Image classification data set "data" (Monster-IA-Team/Monster-IA-Backend on GitHub). Class labels (13): basic, Full Throttle, Juiced Mango Loco, Juiced Monarch, The Doctor, Ultra Blue, Ultra Fiesta Mango, Ultra Gold, Ultra Peachy Keen, Ultra Red, Ultra Rosa, Ultra Violet, Ultra Watermelon.

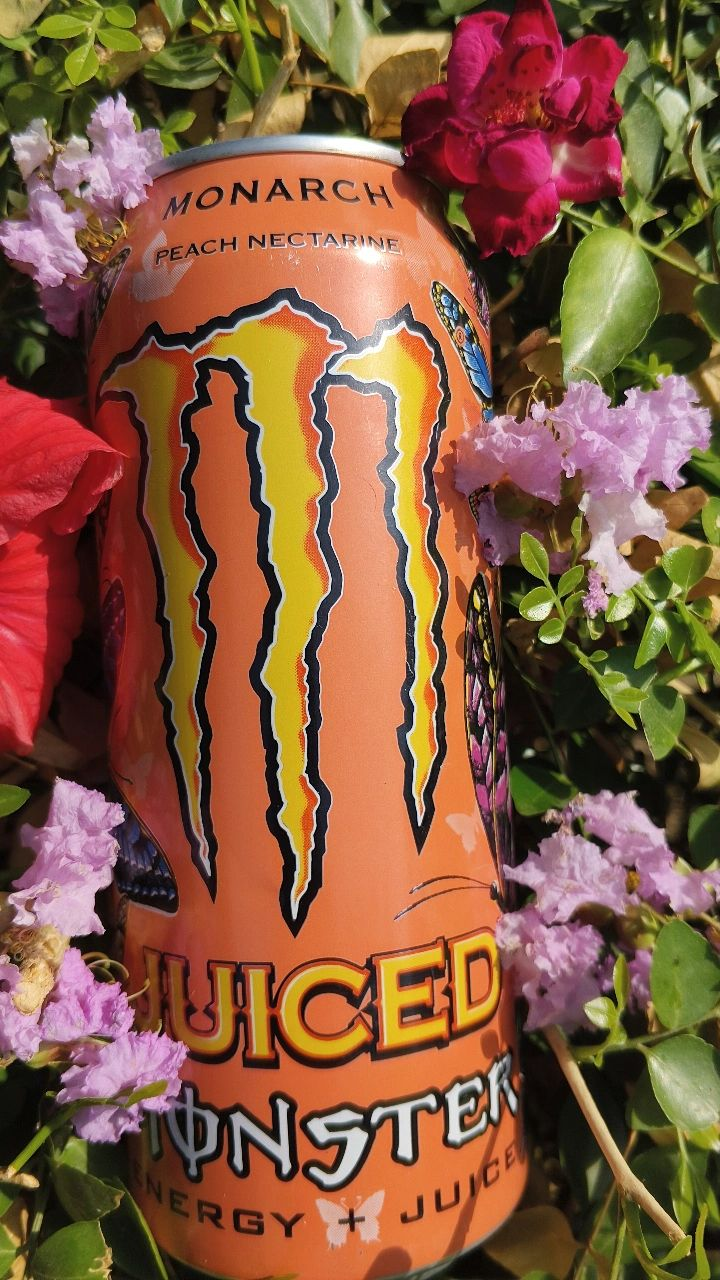
Label: Juiced Monarch

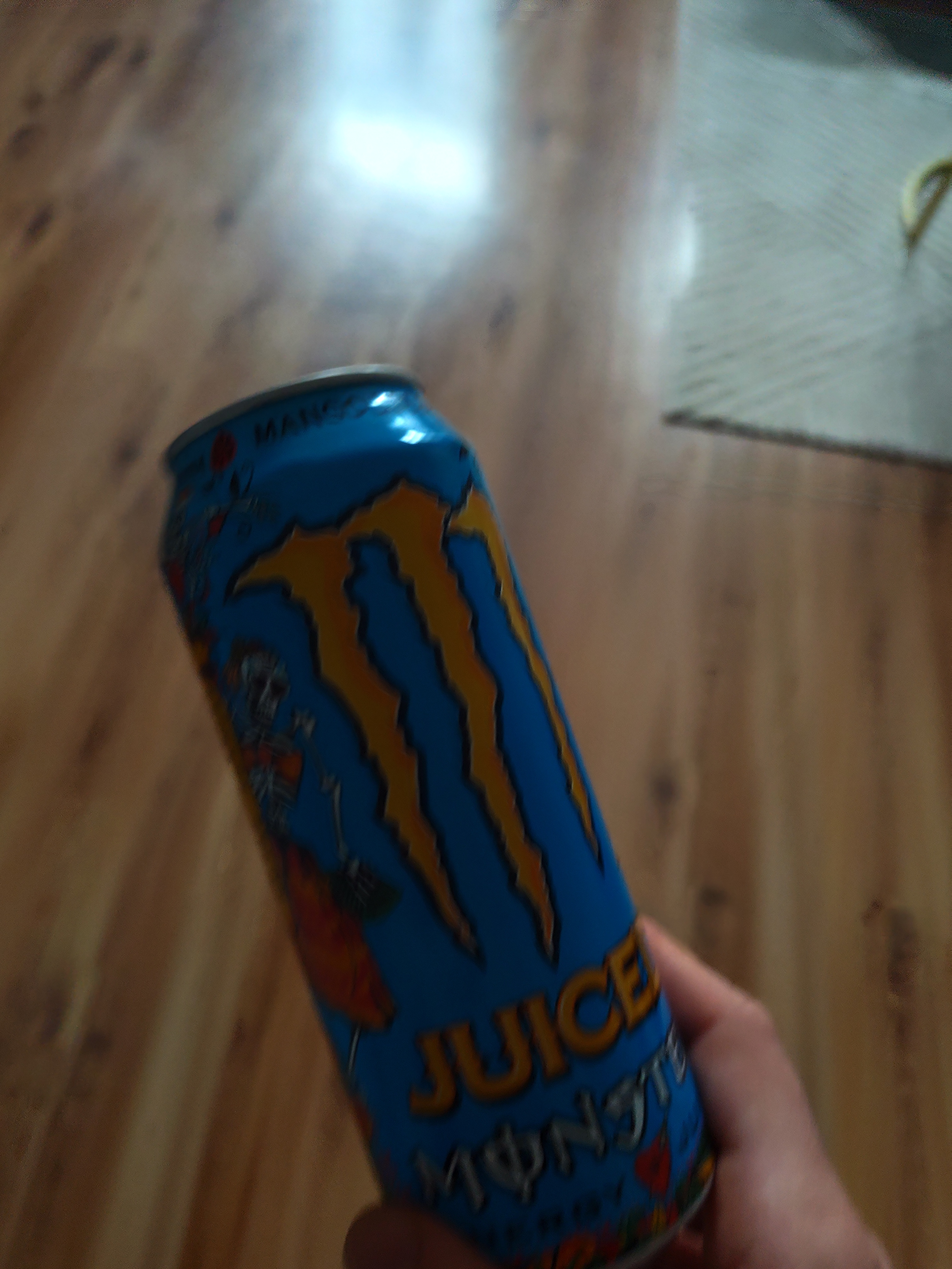
Label: Juiced Mango Loco

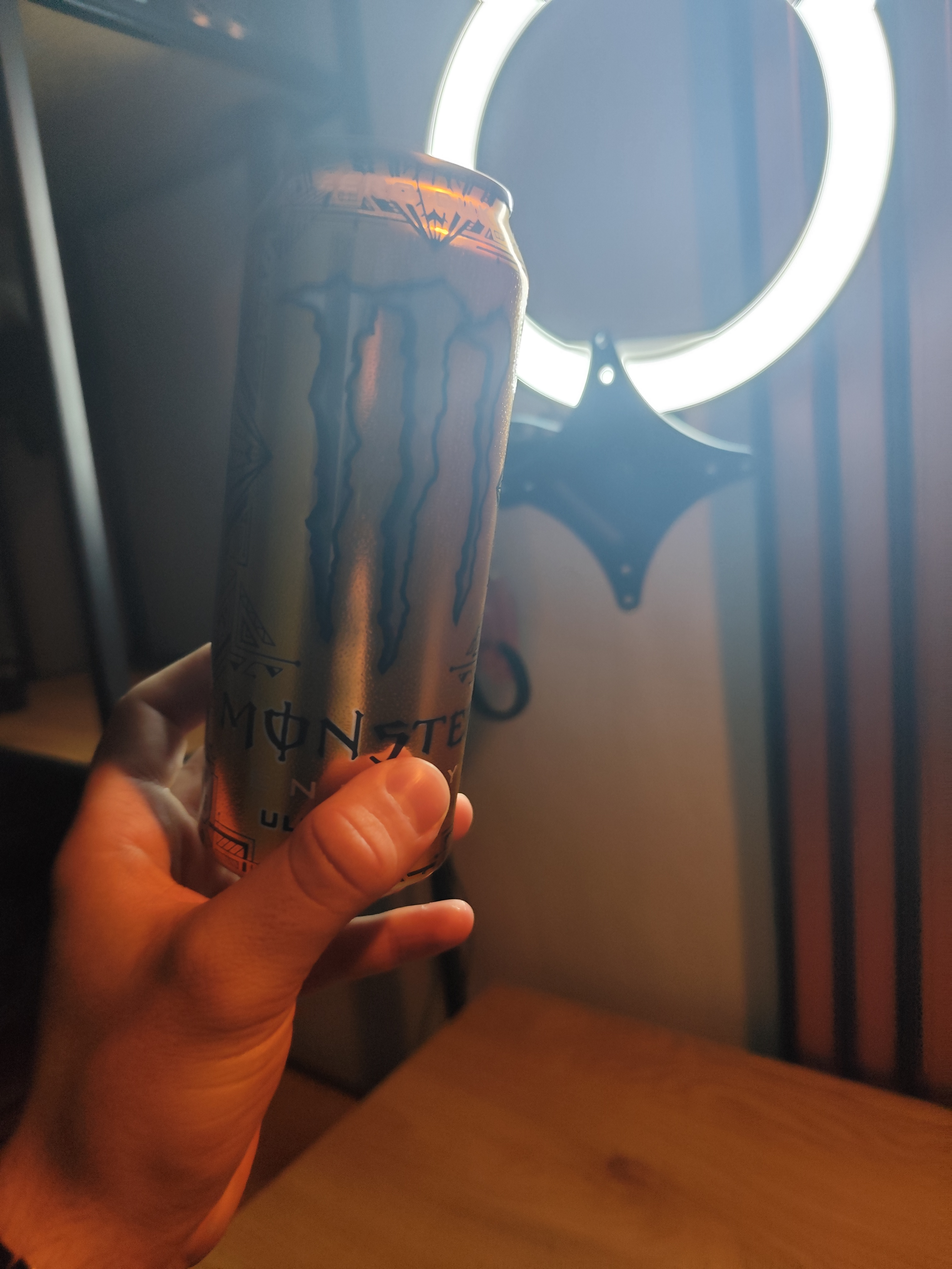
Label: Ultra Gold

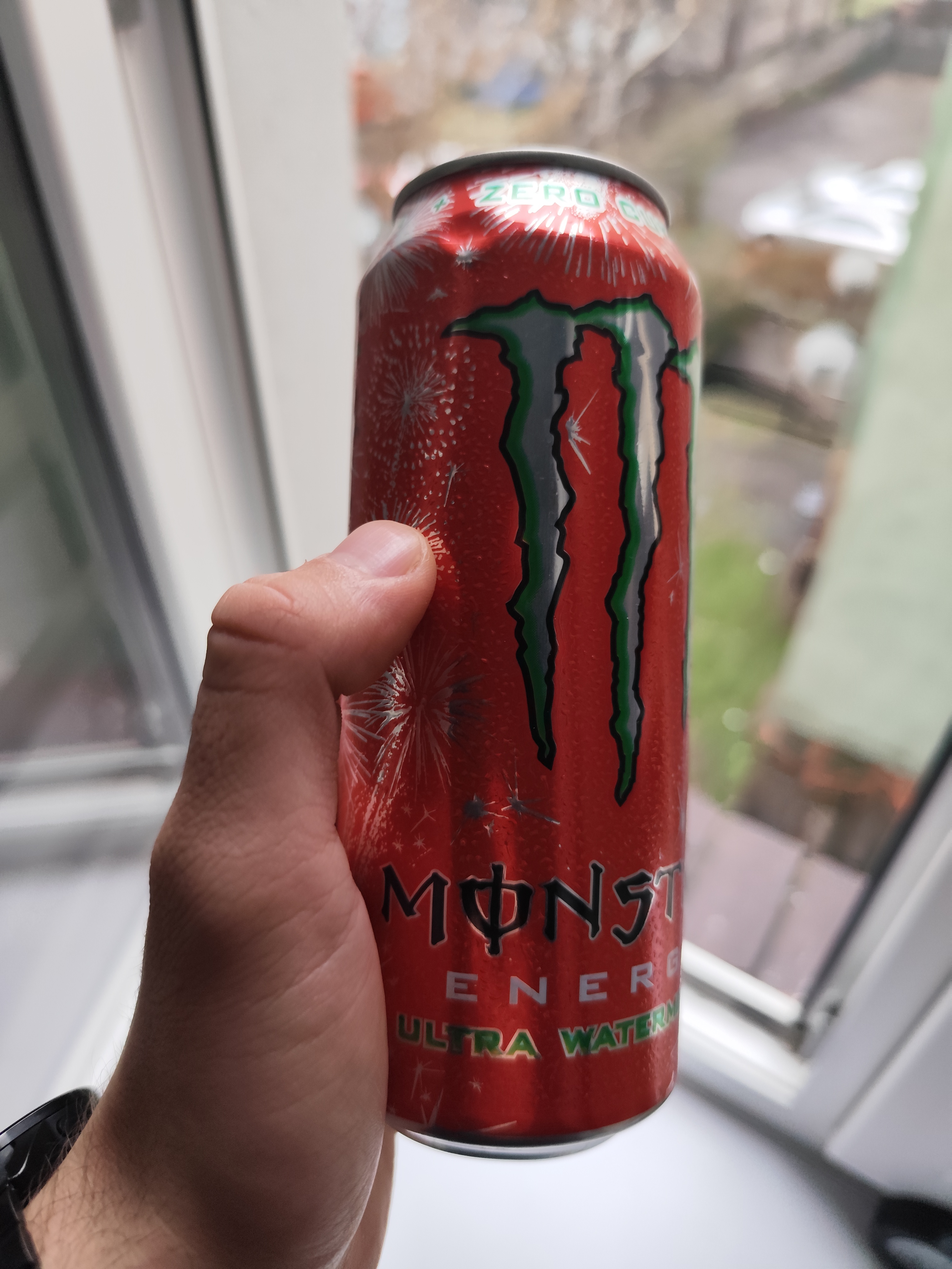
Label: Ultra Watermelon

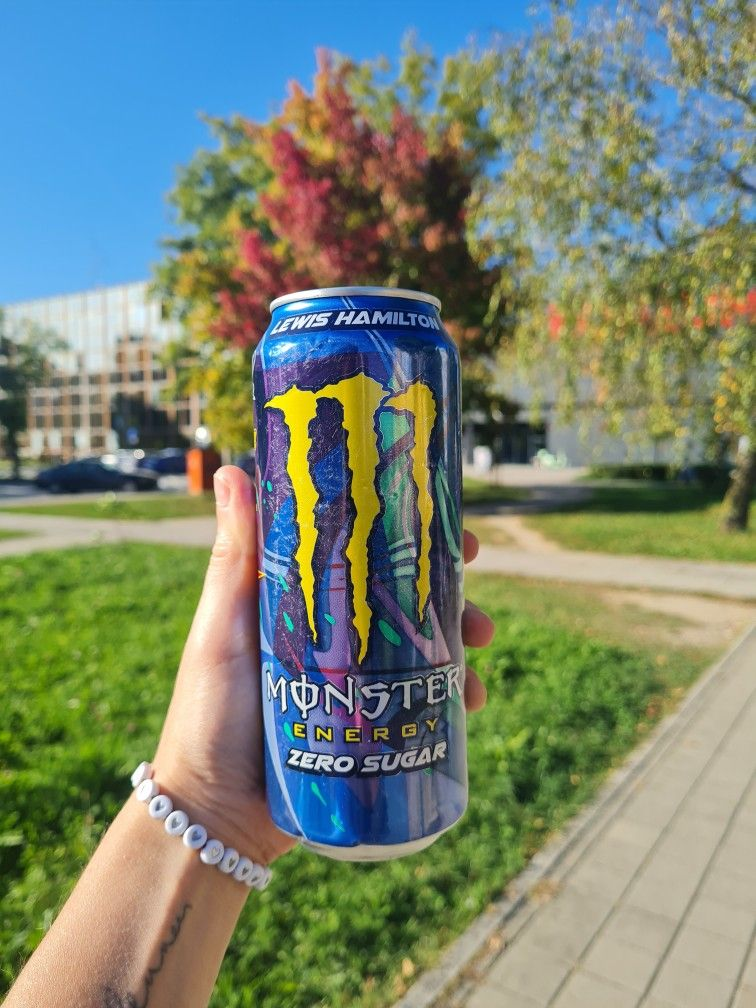
Label: Full Throttle

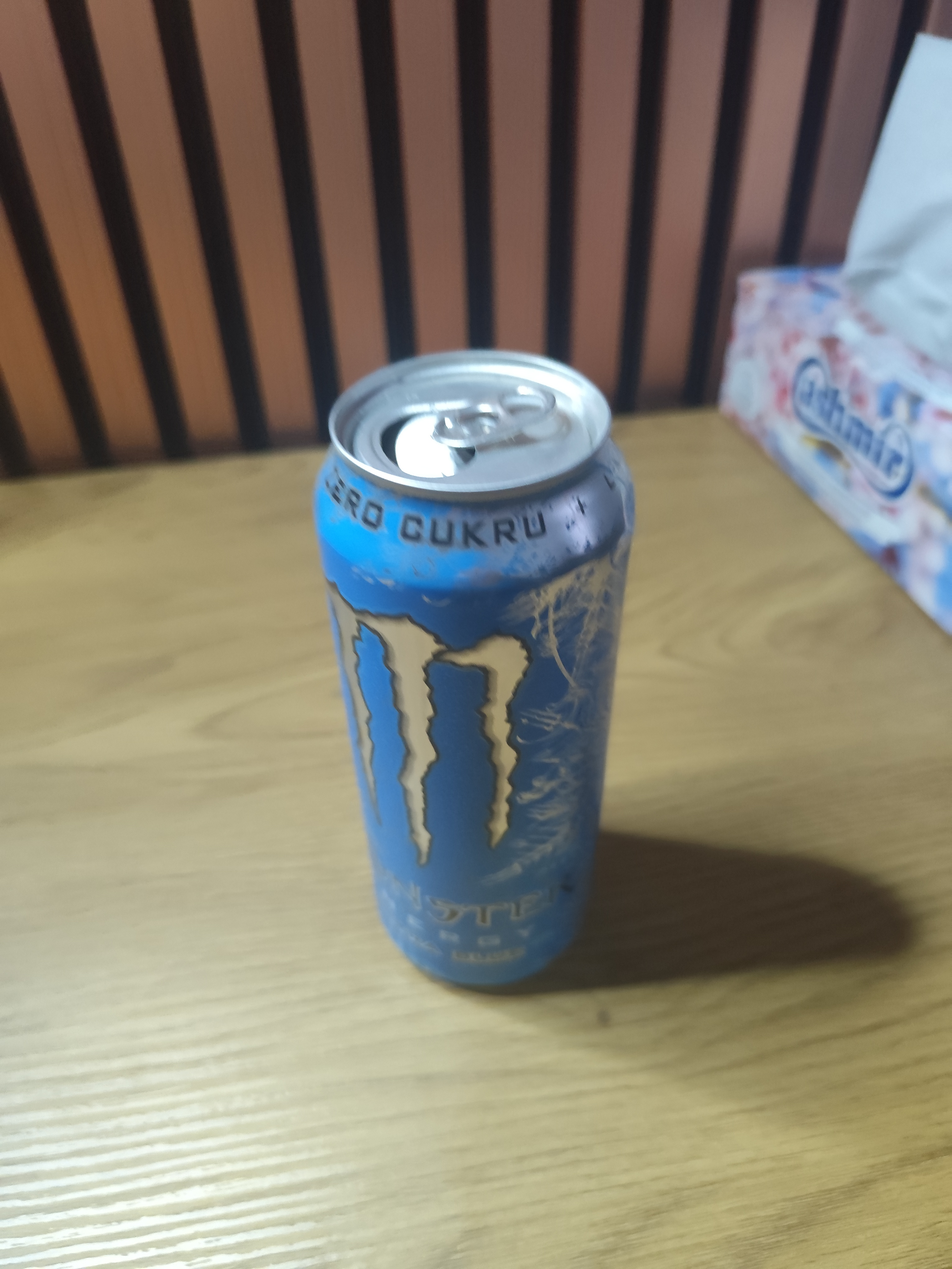
Label: Ultra Blue
